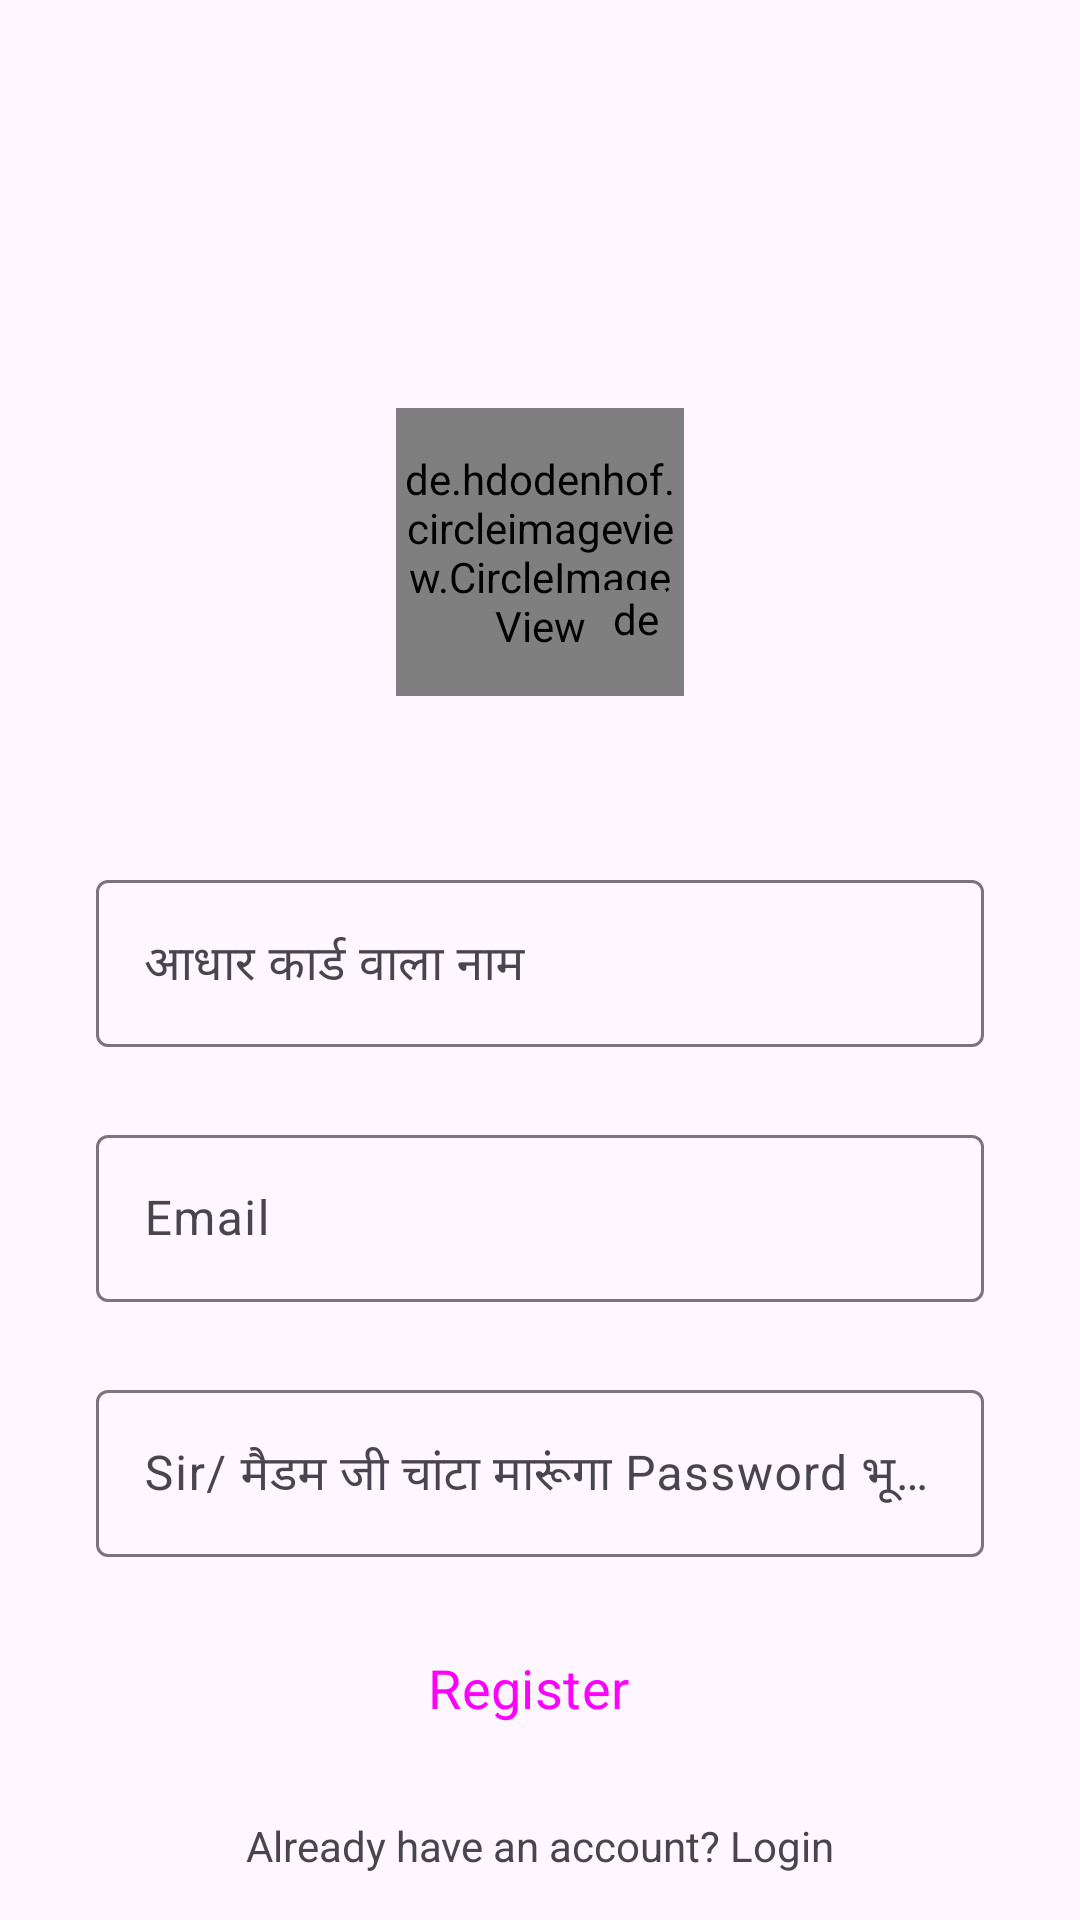

Android layout source for this screen:
<!-- AndroidManifest.xml: application theme Theme._250Gram -->
<!-- res/layout/activity_sign_up.xml -->
<?xml version="1.0" encoding="utf-8"?>
<androidx.constraintlayout.widget.ConstraintLayout xmlns:android="http://schemas.android.com/apk/res/android"
    xmlns:app="http://schemas.android.com/apk/res-auto"
    xmlns:tools="http://schemas.android.com/tools"
    android:layout_width="match_parent"
    android:layout_height="match_parent"
    tools:context=".signUpActivity">

    <de.hdodenhof.circleimageview.CircleImageView
        android:id="@+id/profile_image"
        android:layout_width="96dp"
        android:layout_height="96dp"
        android:layout_marginTop="136dp"
        android:src="@drawable/user"
        app:layout_constraintEnd_toEndOf="parent"
        app:layout_constraintStart_toStartOf="parent"
        app:layout_constraintTop_toTopOf="parent" />

    <de.hdodenhof.circleimageview.CircleImageView
        android:id="@+id/addImage"
        android:layout_width="20dp"
        android:layout_height="20dp"
        android:src="@drawable/plus"
        app:layout_constraintBottom_toBottomOf="@+id/profile_image"
        app:layout_constraintEnd_toEndOf="@+id/profile_image"
        app:layout_constraintHorizontal_bias="0.92"
        app:layout_constraintStart_toStartOf="@+id/profile_image"
        app:layout_constraintTop_toTopOf="@+id/profile_image"
        app:layout_constraintVertical_bias="0.8" />

    <com.google.android.material.textfield.TextInputLayout
        android:id="@+id/name"
        android:layout_width="match_parent"
        android:layout_height="wrap_content"
        android:layout_marginStart="32dp"
        android:layout_marginTop="56dp"
        android:layout_marginEnd="32dp"
        android:hint="आधार कार्ड वाला नाम"
        app:layout_constraintEnd_toEndOf="parent"
        app:layout_constraintStart_toStartOf="parent"
        app:layout_constraintTop_toBottomOf="@+id/profile_image">

        <com.google.android.material.textfield.TextInputEditText
            android:layout_width="match_parent"
            android:layout_height="wrap_content"
            android:visibility="visible" />
    </com.google.android.material.textfield.TextInputLayout>

    <com.google.android.material.textfield.TextInputLayout
        android:id="@+id/email"
        android:layout_width="0dp"
        android:layout_height="wrap_content"
        android:layout_marginTop="24dp"
        android:hint="Email"
        app:layout_constraintEnd_toEndOf="@+id/name"
        app:layout_constraintStart_toStartOf="@+id/name"
        app:layout_constraintTop_toBottomOf="@+id/name">

        <com.google.android.material.textfield.TextInputEditText
            android:layout_width="match_parent"
            android:layout_height="wrap_content"
            android:visibility="visible" />
    </com.google.android.material.textfield.TextInputLayout>

    <com.google.android.material.textfield.TextInputLayout
        android:id="@+id/password"
        android:layout_width="0dp"
        android:layout_height="wrap_content"
        android:layout_marginTop="24dp"
        android:hint="Sir/ मैडम जी चांटा मारूंगा Password भूले तो "
        app:layout_constraintEnd_toEndOf="@+id/email"
        app:layout_constraintStart_toStartOf="@+id/email"
        app:layout_constraintTop_toBottomOf="@+id/email">

        <com.google.android.material.textfield.TextInputEditText
            android:layout_width="match_parent"
            android:layout_height="wrap_content"
            android:visibility="visible" />
    </com.google.android.material.textfield.TextInputLayout>

    <Button
        android:id="@+id/sign_up_btn"
        style="@style/Widget.Material3.Button.Icon"
        android:layout_width="0dp"
        android:layout_height="55dp"
        android:layout_marginTop="16dp"
        android:backgroundTint="@color/blue"
        android:text="Register"
        android:textSize="18sp"
        app:layout_constraintEnd_toEndOf="@+id/password"
        app:layout_constraintStart_toStartOf="@+id/password"
        app:layout_constraintTop_toBottomOf="@+id/password" />

    <TextView
        android:id="@+id/login"
        android:layout_width="wrap_content"
        android:layout_height="wrap_content"
        android:text="Already have an account? Login"
        app:layout_constraintBottom_toBottomOf="parent"
        app:layout_constraintEnd_toEndOf="parent"
        app:layout_constraintStart_toStartOf="parent"
        app:layout_constraintTop_toBottomOf="@+id/sign_up_btn" />


    </androidx.constraintlayout.widget.ConstraintLayout>
<!-- resources referenced by this layout -->
<resources>
  <color name="blue">#007AE4</color>
  <style name="Theme._250Gram" parent="Base.Theme._250Gram" />
  <style name="Base.Theme._250Gram" parent="Theme.Material3.DayNight.NoActionBar">
          
          
          <item name="android:statusBarColor">@android:color/transparent</item>&gt;
          <item name="fontFamily"> @font/aldrich</item>&gt;
      </style>
</resources>
